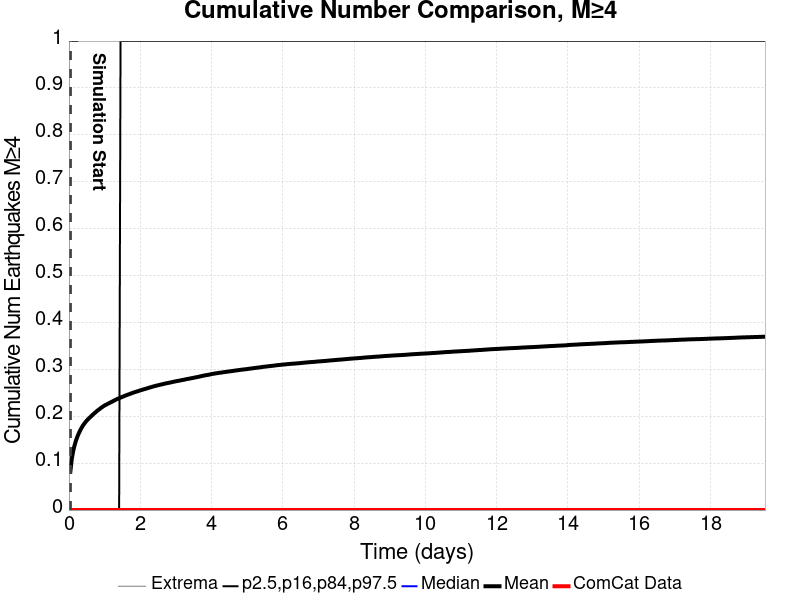

Data behind this chart, as committed beside it:
Time (days), ComCat Data, Simulation Mean, Simulation Median, Simulation Mode, Simulation Minimum, Simulation Maximum, 2.5 %-ile, 16 %-ile, 84 %-ile, 97.5 %-ile
0.0, 0.0, , , , , , , , , 
0.03913, 0.0, 0.08146, 0.0, 0.0, 0.0, 53.0, 0.0, 0.0, 0.0, 1.0
0.07827, 0.0, 0.1083, 0.0, 0.0, 0.0, 65.0, 0.0, 0.0, 0.0, 1.0
0.1174, 0.0, 0.1252, 0.0, 0.0, 0.0, 73.0, 0.0, 0.0, 0.0, 1.0
0.1565, 0.0, 0.1376, 0.0, 0.0, 0.0, 82.0, 0.0, 0.0, 0.0, 1.0
0.1957, 0.0, 0.1477, 0.0, 0.0, 0.0, 89.0, 0.0, 0.0, 0.0, 1.0
0.2348, 0.0, 0.1561, 0.0, 0.0, 0.0, 96.0, 0.0, 0.0, 0.0, 1.0
0.2739, 0.0, 0.1632, 0.0, 0.0, 0.0, 100.0, 0.0, 0.0, 0.0, 2.0
0.3131, 0.0, 0.1693, 0.0, 0.0, 0.0, 102.0, 0.0, 0.0, 0.0, 2.0
0.3522, 0.0, 0.1751, 0.0, 0.0, 0.0, 108.0, 0.0, 0.0, 0.0, 2.0
0.3913, 0.0, 0.1801, 0.0, 0.0, 0.0, 110.0, 0.0, 0.0, 0.0, 2.0
0.4305, 0.0, 0.1842, 0.0, 0.0, 0.0, 114.0, 0.0, 0.0, 0.0, 2.0
0.4696, 0.0, 0.1881, 0.0, 0.0, 0.0, 119.0, 0.0, 0.0, 0.0, 2.0
0.5087, 0.0, 0.1914, 0.0, 0.0, 0.0, 120.0, 0.0, 0.0, 0.0, 2.0
0.5479, 0.0, 0.1946, 0.0, 0.0, 0.0, 122.0, 0.0, 0.0, 0.0, 2.0
0.587, 0.0, 0.1974, 0.0, 0.0, 0.0, 122.0, 0.0, 0.0, 0.0, 2.0
0.6261, 0.0, 0.2002, 0.0, 0.0, 0.0, 123.0, 0.0, 0.0, 0.0, 2.0
0.6653, 0.0, 0.2032, 0.0, 0.0, 0.0, 126.0, 0.0, 0.0, 0.0, 2.0
0.7044, 0.0, 0.2058, 0.0, 0.0, 0.0, 129.0, 0.0, 0.0, 0.0, 2.0
0.7435, 0.0, 0.2083, 0.0, 0.0, 0.0, 132.0, 0.0, 0.0, 0.0, 2.0
0.7827, 0.0, 0.211, 0.0, 0.0, 0.0, 134.0, 0.0, 0.0, 0.0, 2.0
0.8218, 0.0, 0.2133, 0.0, 0.0, 0.0, 135.0, 0.0, 0.0, 0.0, 2.0
0.8609, 0.0, 0.2155, 0.0, 0.0, 0.0, 138.0, 0.0, 0.0, 0.0, 2.0
0.9001, 0.0, 0.2178, 0.0, 0.0, 0.0, 141.0, 0.0, 0.0, 0.0, 2.0
0.9392, 0.0, 0.2198, 0.0, 0.0, 0.0, 144.0, 0.0, 0.0, 0.0, 2.0
0.9783, 0.0, 0.222, 0.0, 0.0, 0.0, 144.0, 0.0, 0.0, 0.0, 2.0
1.017, 0.0, 0.2237, 0.0, 0.0, 0.0, 145.0, 0.0, 0.0, 0.0, 2.0
1.057, 0.0, 0.2252, 0.0, 0.0, 0.0, 147.0, 0.0, 0.0, 0.0, 2.0
1.096, 0.0, 0.2268, 0.0, 0.0, 0.0, 147.0, 0.0, 0.0, 0.0, 2.0
1.135, 0.0, 0.2283, 0.0, 0.0, 0.0, 148.0, 0.0, 0.0, 0.0, 2.0
1.174, 0.0, 0.2298, 0.0, 0.0, 0.0, 148.0, 0.0, 0.0, 0.0, 2.0
1.213, 0.0, 0.2313, 0.0, 0.0, 0.0, 149.0, 0.0, 0.0, 0.0, 2.0
1.252, 0.0, 0.2328, 0.0, 0.0, 0.0, 150.0, 0.0, 0.0, 0.0, 2.0
1.291, 0.0, 0.2344, 0.0, 0.0, 0.0, 151.0, 0.0, 0.0, 0.0, 2.0
1.331, 0.0, 0.2359, 0.0, 0.0, 0.0, 151.0, 0.0, 0.0, 0.0, 2.0
1.37, 0.0, 0.2373, 0.0, 0.0, 0.0, 151.0, 0.0, 0.0, 0.0, 2.0
1.409, 0.0, 0.2385, 0.0, 0.0, 0.0, 151.0, 0.0, 0.0, 0.0, 2.0
1.448, 0.0, 0.2398, 0.0, 0.0, 0.0, 152.0, 0.0, 0.0, 1.0, 2.0
1.487, 0.0, 0.241, 0.0, 0.0, 0.0, 153.0, 0.0, 0.0, 1.0, 2.0
1.526, 0.0, 0.2423, 0.0, 0.0, 0.0, 155.0, 0.0, 0.0, 1.0, 2.0
1.565, 0.0, 0.2434, 0.0, 0.0, 0.0, 156.0, 0.0, 0.0, 1.0, 2.0
1.604, 0.0, 0.2447, 0.0, 0.0, 0.0, 157.0, 0.0, 0.0, 1.0, 2.0
1.644, 0.0, 0.2458, 0.0, 0.0, 0.0, 157.0, 0.0, 0.0, 1.0, 2.0
1.683, 0.0, 0.2469, 0.0, 0.0, 0.0, 159.0, 0.0, 0.0, 1.0, 2.0
1.722, 0.0, 0.248, 0.0, 0.0, 0.0, 159.0, 0.0, 0.0, 1.0, 2.0
1.761, 0.0, 0.2491, 0.0, 0.0, 0.0, 159.0, 0.0, 0.0, 1.0, 2.0
1.8, 0.0, 0.2502, 0.0, 0.0, 0.0, 160.0, 0.0, 0.0, 1.0, 2.0
1.839, 0.0, 0.2513, 0.0, 0.0, 0.0, 160.0, 0.0, 0.0, 1.0, 2.0
1.878, 0.0, 0.2522, 0.0, 0.0, 0.0, 161.0, 0.0, 0.0, 1.0, 2.0
1.918, 0.0, 0.253, 0.0, 0.0, 0.0, 161.0, 0.0, 0.0, 1.0, 2.0
1.957, 0.0, 0.254, 0.0, 0.0, 0.0, 162.0, 0.0, 0.0, 1.0, 2.0
1.996, 0.0, 0.2551, 0.0, 0.0, 0.0, 162.0, 0.0, 0.0, 1.0, 2.0
2.035, 0.0, 0.2559, 0.0, 0.0, 0.0, 162.0, 0.0, 0.0, 1.0, 2.0
2.074, 0.0, 0.2569, 0.0, 0.0, 0.0, 162.0, 0.0, 0.0, 1.0, 2.0
2.113, 0.0, 0.2578, 0.0, 0.0, 0.0, 163.0, 0.0, 0.0, 1.0, 2.0
2.152, 0.0, 0.2586, 0.0, 0.0, 0.0, 164.0, 0.0, 0.0, 1.0, 2.0
2.191, 0.0, 0.2595, 0.0, 0.0, 0.0, 164.0, 0.0, 0.0, 1.0, 2.0
2.231, 0.0, 0.2605, 0.0, 0.0, 0.0, 164.0, 0.0, 0.0, 1.0, 2.0
2.27, 0.0, 0.2613, 0.0, 0.0, 0.0, 165.0, 0.0, 0.0, 1.0, 2.0
2.309, 0.0, 0.2622, 0.0, 0.0, 0.0, 165.0, 0.0, 0.0, 1.0, 2.0
... 440 more rows
